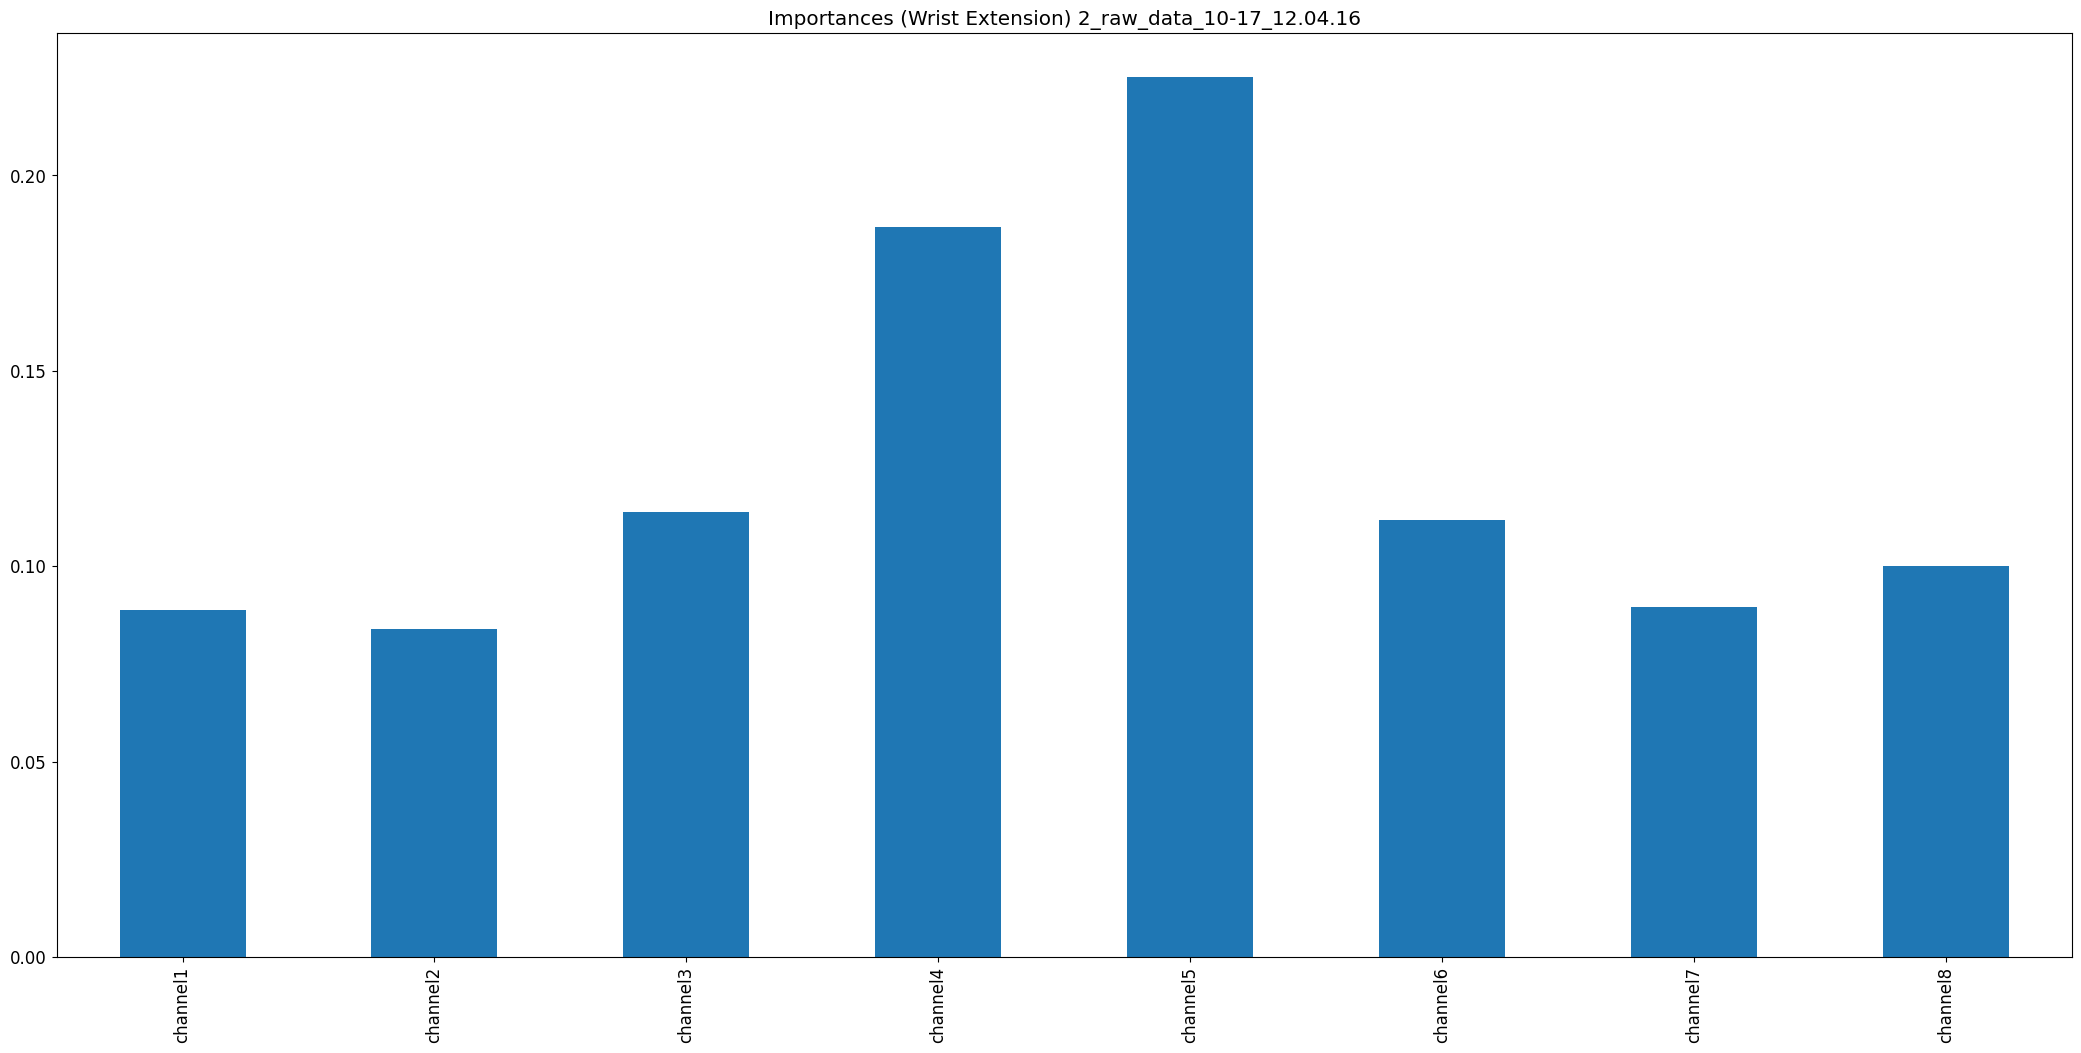

The table this chart was drawn from, first rows:
, 0
channel1, 0.08879
channel2, 0.08381
channel3, 0.1139
channel4, 0.1868
channel5, 0.2251
channel6, 0.1119
channel7, 0.08955
channel8, 0.1001
